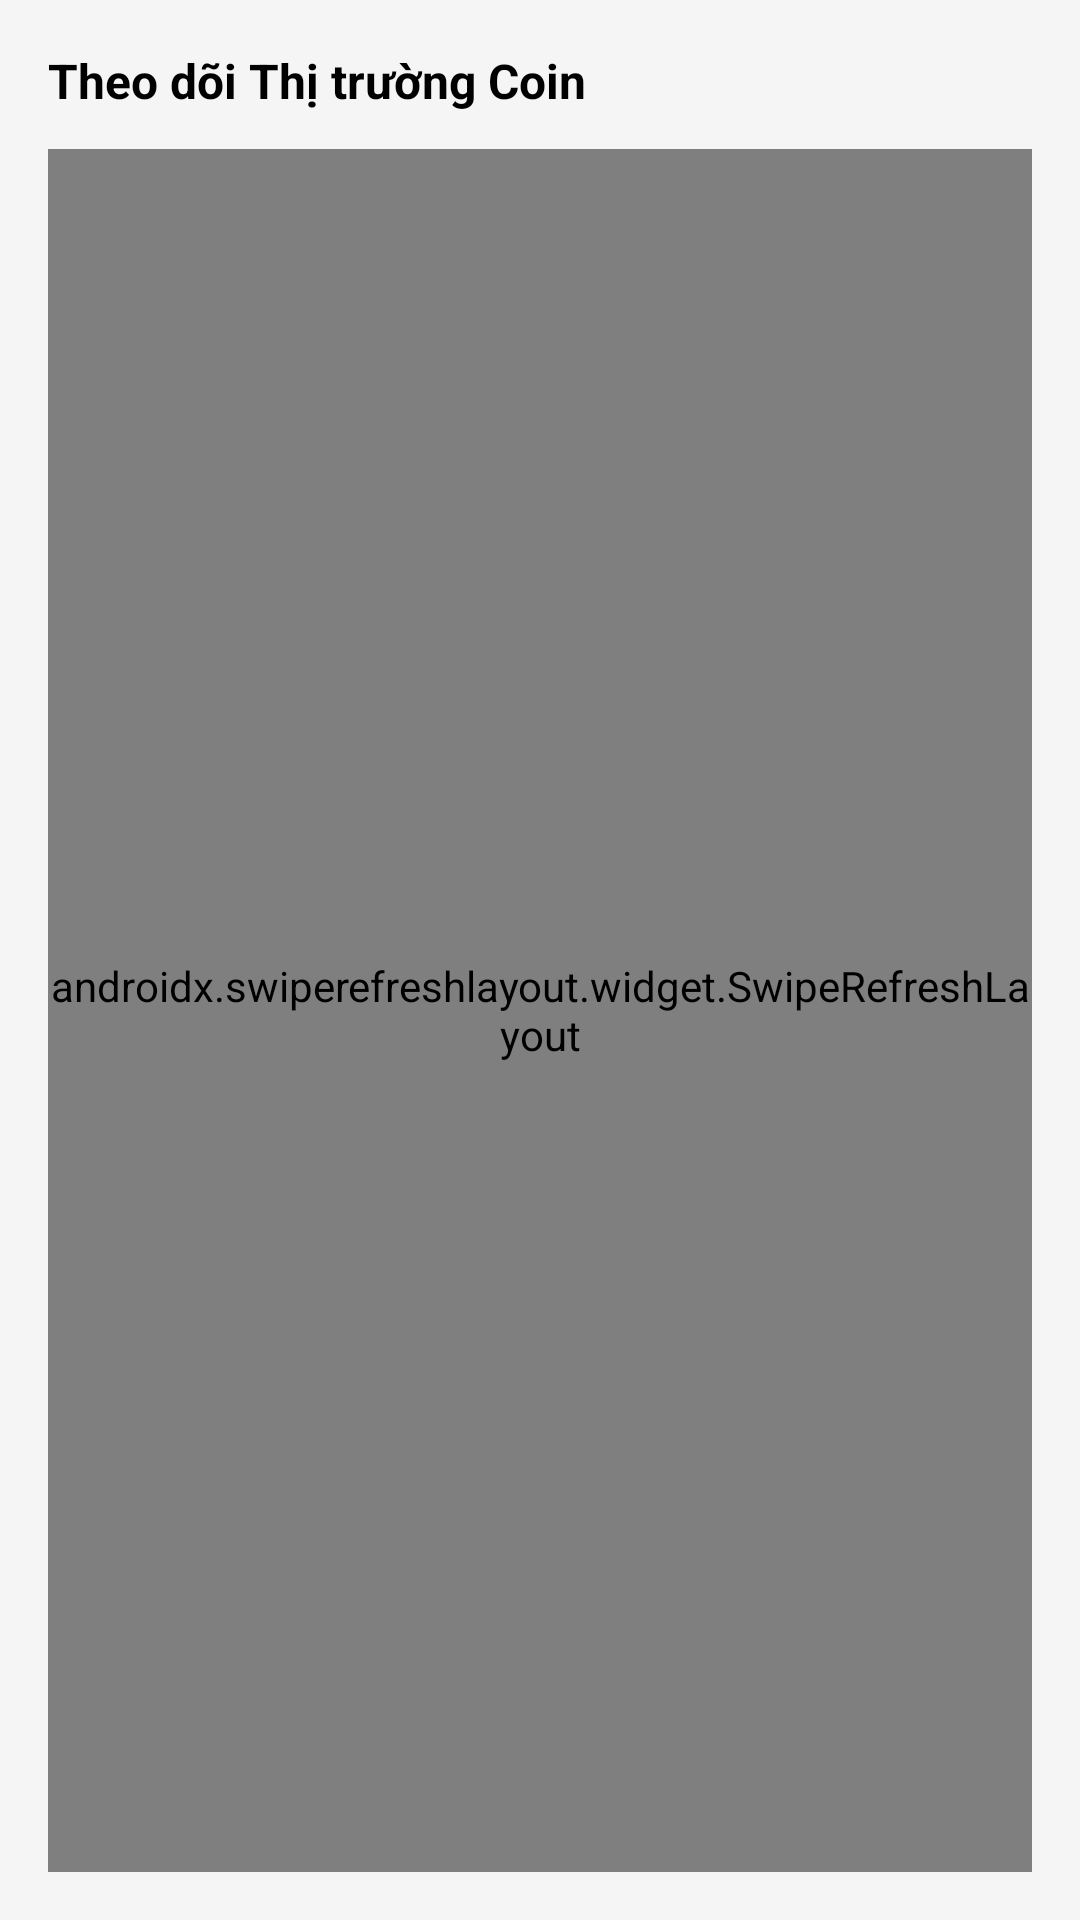

Write the Android layout XML for this screen, with the resource values it uses.
<!-- AndroidManifest.xml: application theme Theme.NT118CryptoTracker -->
<!-- res/layout/fragment_admin_coins.xml -->
<?xml version="1.0" encoding="utf-8"?>
<LinearLayout xmlns:android="http://schemas.android.com/apk/res/android"
    xmlns:tools="http://schemas.android.com/tools"
    android:layout_width="match_parent"
    android:layout_height="match_parent"
    android:orientation="vertical"
    android:padding="16dp"
    android:background="#F5F5F5">

    <TextView
        android:layout_width="wrap_content"
        android:layout_height="wrap_content"
        android:text="Theo dõi Thị trường Coin"
        android:textSize="16sp"
        android:textStyle="bold"
        android:textColor="#000000"
        android:layout_marginBottom="12dp"/>

    <androidx.swiperefreshlayout.widget.SwipeRefreshLayout
        android:id="@+id/swipeRefreshCoins"
        android:layout_width="match_parent"
        android:layout_height="match_parent">

        <androidx.recyclerview.widget.RecyclerView
            android:id="@+id/rvAdminCoins"
            android:layout_width="match_parent"
            android:layout_height="match_parent"
            tools:listitem="@layout/item_crypto"/>

    </androidx.swiperefreshlayout.widget.SwipeRefreshLayout>

</LinearLayout>
<!-- res/layout/item_crypto.xml (included above) -->
<?xml version="1.0" encoding="utf-8"?>
<androidx.constraintlayout.widget.ConstraintLayout xmlns:android="http://schemas.android.com/apk/res/android"
    xmlns:app="http://schemas.android.com/apk/res-auto"
    android:layout_width="match_parent"
    android:layout_height="wrap_content"
    android:padding="16dp"
    android:layout_marginBottom="2dp"
    android:background="?attr/selectableItemBackground">

    <ImageView
        android:id="@+id/ivCoinLogo"
        android:layout_width="40dp"
        android:layout_height="40dp"
        app:layout_constraintStart_toStartOf="parent"
        app:layout_constraintTop_toTopOf="parent"
        app:layout_constraintBottom_toBottomOf="parent"
        android:src="@drawable/ic_market" /> 

    <TextView
        android:id="@+id/tvCoinName"
        android:layout_width="wrap_content"
        android:layout_height="wrap_content"
        android:text="Bitcoin"
        android:textStyle="bold"
        android:textSize="16sp"
        android:textColor="#000000"
        android:layout_marginStart="12dp"
        app:layout_constraintStart_toEndOf="@id/ivCoinLogo"
        app:layout_constraintTop_toTopOf="@id/ivCoinLogo" />

    <TextView
        android:id="@+id/tvCoinSymbol"
        android:layout_width="wrap_content"
        android:layout_height="wrap_content"
        android:text="BTC"
        android:textColor="#757575"
        android:textSize="14sp"
        app:layout_constraintStart_toStartOf="@id/tvCoinName"
        app:layout_constraintTop_toBottomOf="@id/tvCoinName" />

    <TextView
        android:id="@+id/tvCoinPrice"
        android:layout_width="wrap_content"
        android:layout_height="wrap_content"
        android:text="$64,000.00"
        android:textStyle="bold"
        android:textSize="16sp"
        android:textColor="#000000"
        app:layout_constraintEnd_toEndOf="parent"
        app:layout_constraintTop_toTopOf="@id/tvCoinName" />

    <TextView
        android:id="@+id/tvCoinChange"
        android:layout_width="wrap_content"
        android:layout_height="wrap_content"
        android:text="+5.24%"
        android:textColor="#4CAF50"
        android:textStyle="bold"
        android:textSize="14sp"
        app:layout_constraintEnd_toEndOf="parent"
        app:layout_constraintTop_toBottomOf="@id/tvCoinPrice" />

</androidx.constraintlayout.widget.ConstraintLayout>
<!-- resources referenced by this layout -->
<resources>
  <!-- drawable ic_market (drawable) -->
  <vector xmlns:android="http://schemas.android.com/apk/res/android"
      android:width="24dp"
      android:height="24dp"
      android:viewportWidth="24"
      android:viewportHeight="24">
    <path
        android:pathData="M16,20L16,13h4v7L16,20ZM10,20L10,4h4L14,20L10,20ZM4,20L4,9L8,9L8,20L4,20Z"
        android:fillColor="#e3e3e3"/>
  </vector>
  <style name="Theme.NT118CryptoTracker" parent="Base.Theme.NT118CryptoTracker" />
  <style name="Base.Theme.NT118CryptoTracker" parent="Theme.Material3.DayNight.NoActionBar">
          
          
      </style>
</resources>
